Labelled photos from "sneakers_-identification", an image-classification folder in ryounasso/sneakers_-identification. The possible labels are: Converse, Vans Old Skool, Adidas Stan Smith, Adidas Yeezy Boost.

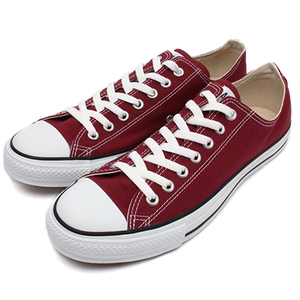
Label: Converse

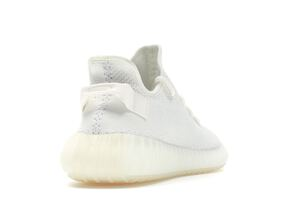
Label: Adidas Yeezy Boost

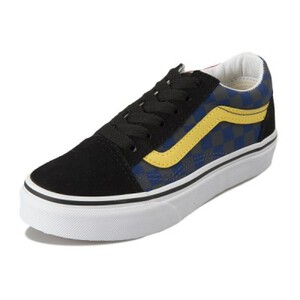
Label: Vans Old Skool

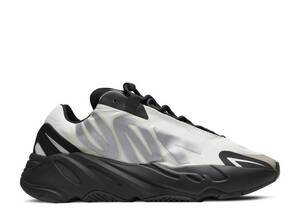
Label: Adidas Yeezy Boost

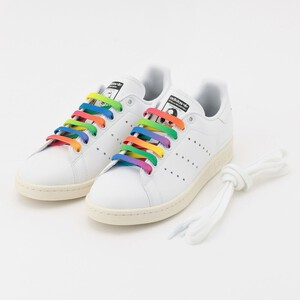
Label: Adidas Stan Smith

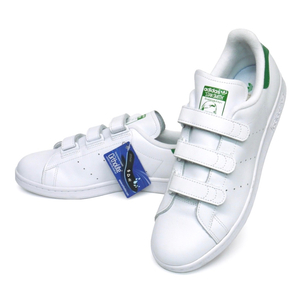
Label: Adidas Stan Smith
